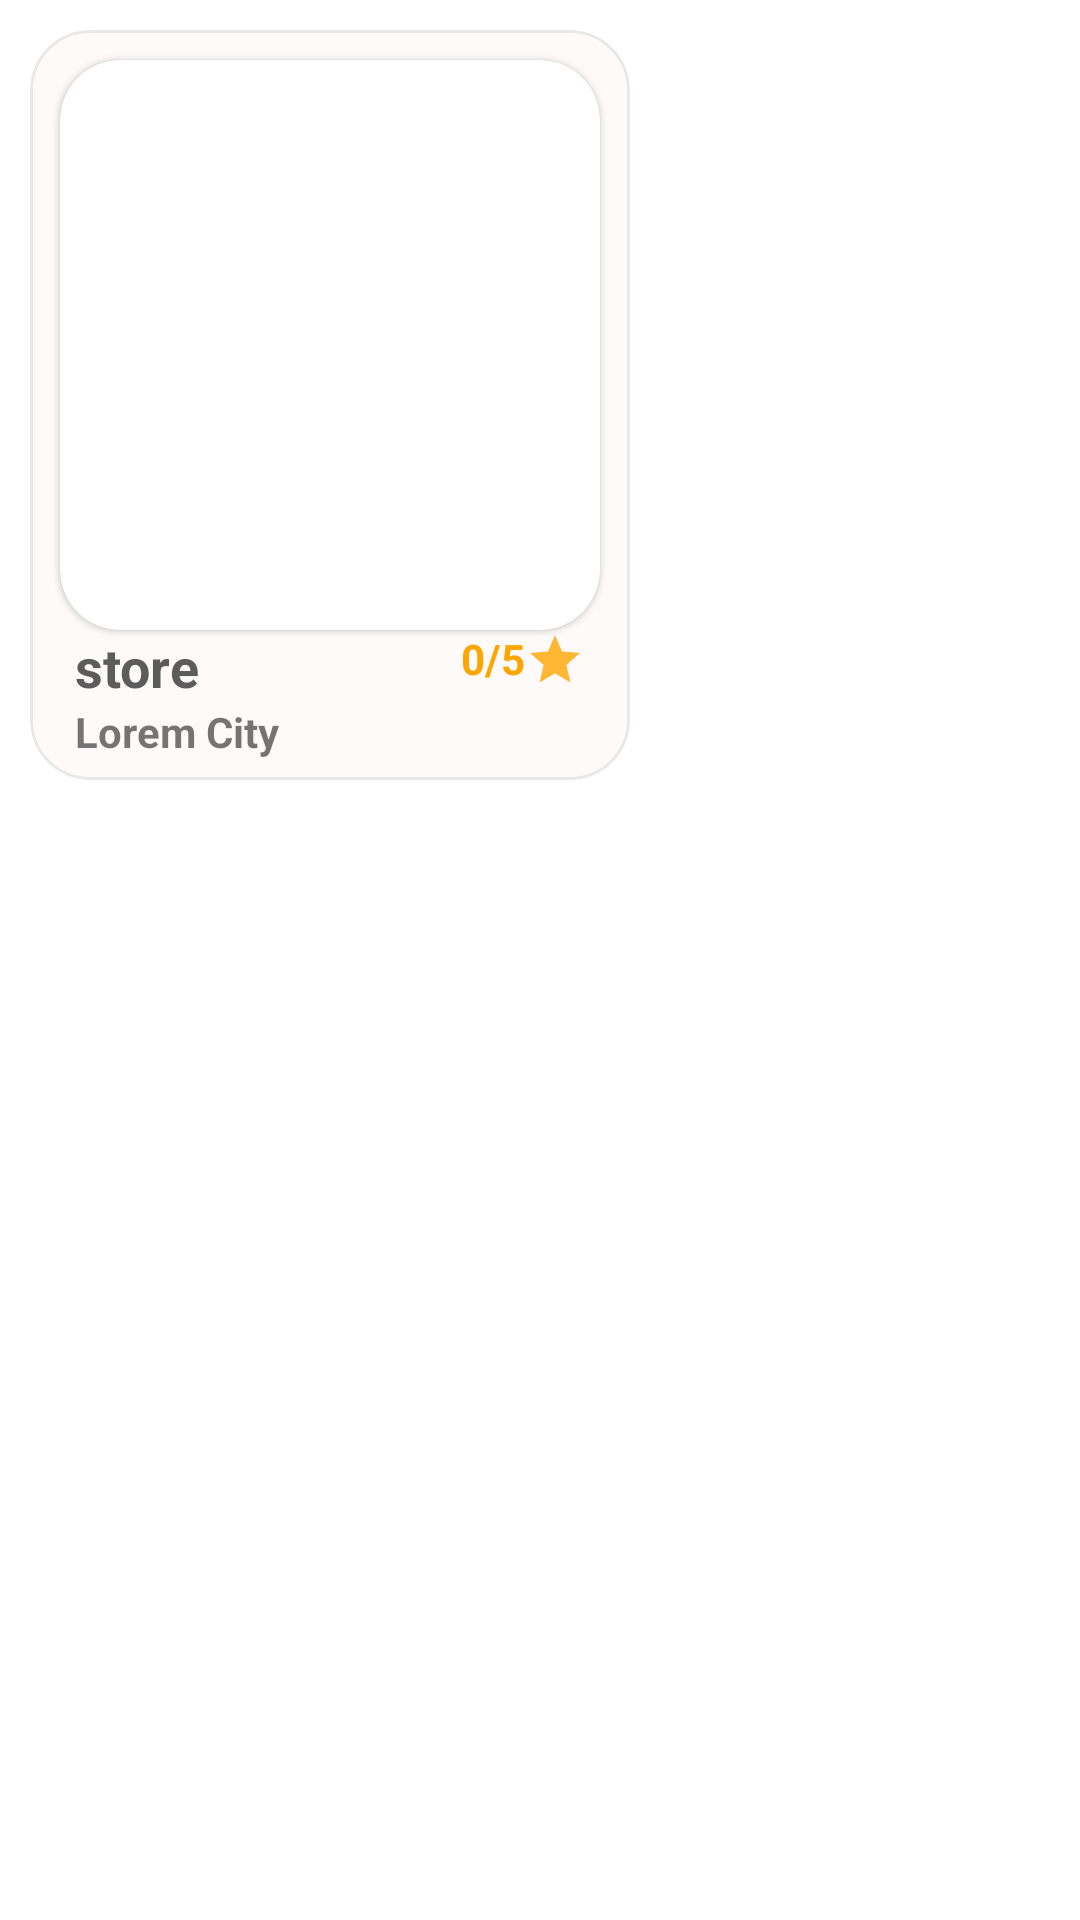

Here is an Android app screen rendered from its layout file. Give the layout XML and the strings, colors and styles it references.
<!-- AndroidManifest.xml: application theme Theme.TestApp -->
<!-- res/layout/storelist.xml -->
<?xml version="1.0" encoding="utf-8"?>
<RelativeLayout xmlns:android="http://schemas.android.com/apk/res/android"
    android:layout_width="wrap_content"
    android:layout_height="wrap_content"
    xmlns:app="http://schemas.android.com/apk/res-auto"
    android:padding="10dp"
    android:id="@+id/storeparent">

    <com.google.android.material.card.MaterialCardView
        android:layout_width="200dp"
        android:layout_height="250dp"
        app:cardCornerRadius="20dp"
        app:cardBackgroundColor="@color/snowywhite"
        android:id="@+id/singlestore"
        app:strokeWidth="1dp"
        app:strokeColor="@color/lighterblack"
        app:cardElevation="0dp">

        <RelativeLayout
            android:layout_width="match_parent"
            android:layout_height="match_parent"
            >
            <com.google.android.material.card.MaterialCardView
                android:layout_width="wrap_content"
                android:layout_height="wrap_content"
                android:layout_centerHorizontal="true"
                app:cardCornerRadius="20dp"
                android:layout_marginTop="10dp"
                android:id="@+id/imagestoreholder">
                <ImageView
                    android:layout_width="180dp"
                    android:layout_height="190dp"
                    android:src="@drawable/ic_launcher_background"
                    android:id="@+id/imagestore"/>
            </com.google.android.material.card.MaterialCardView>

            <TextView
                android:layout_width="wrap_content"
                android:layout_height="wrap_content"
                android:text="store"
                android:layout_marginLeft="15dp"
                android:layout_below="@+id/imagestoreholder"
                android:textColor="@color/black"
                android:textStyle="bold"
                android:textSize="18dp"
                android:id="@+id/namestorepic"
                />

            <TextView
                android:layout_width="wrap_content"
                android:layout_height="wrap_content"
                android:text="0"
                android:layout_marginLeft="10dp"
                android:layout_toLeftOf="@id/ratingtotal"
                android:layout_below="@id/imagestoreholder"
                android:textColor="@color/soothing"
                android:textStyle="bold"
                android:id="@+id/rating"
                />

            <TextView
                android:layout_width="wrap_content"
                android:layout_height="wrap_content"
                android:text="/5"

                android:layout_toLeftOf="@id/starimage"
                android:layout_below="@id/imagestoreholder"
                android:textColor="@color/soothing"
                android:textStyle="bold"
                android:id="@+id/ratingtotal"
                />
            <TextView
                android:layout_width="wrap_content"
                android:layout_height="wrap_content"
                android:text="Lorem City"
                android:layout_below="@id/namestorepic"
                android:layout_marginLeft="15dp"
                android:textStyle="bold"
                android:id="@+id/adressimage"
                />

            <ImageView
                android:layout_width="20dp"
                android:layout_height="20dp"
                android:src="@drawable/ic_star"
                android:layout_alignRight="@+id/imagestoreholder"
                android:layout_below="@+id/imagestoreholder"
                android:layout_marginRight="5dp"
                android:id="@+id/starimage"/>
        </RelativeLayout>
    </com.google.android.material.card.MaterialCardView>



</RelativeLayout>
<!-- resources referenced by this layout -->
<resources>
  <color name="black">#5C5C5C</color>
  <color name="lighterblack">#E8E8E8</color>
  <color name="snowywhite">#FFFAFA</color>
  <color name="soothing">#FFA500</color>
  <!-- drawable ic_star (drawable-anydpi) -->
  <vector xmlns:android="http://schemas.android.com/apk/res/android"
      android:width="24dp"
      android:height="24dp"
      android:viewportWidth="24"
      android:viewportHeight="24"
      android:tint="#FFA500"
      android:alpha="0.8">
    <path
        android:fillColor="@android:color/white"
        android:pathData="M12,17.27L18.18,21l-1.64,-7.03L22,9.24l-7.19,-0.61L12,2 9.19,8.63 2,9.24l5.46,4.73L5.82,21z"/>
  </vector>
  <style name="Theme.TestApp" parent="Theme.MaterialComponents.Light.NoActionBar">
          <item name="colorPrimary">@color/soothing</item>
      </style>
</resources>
